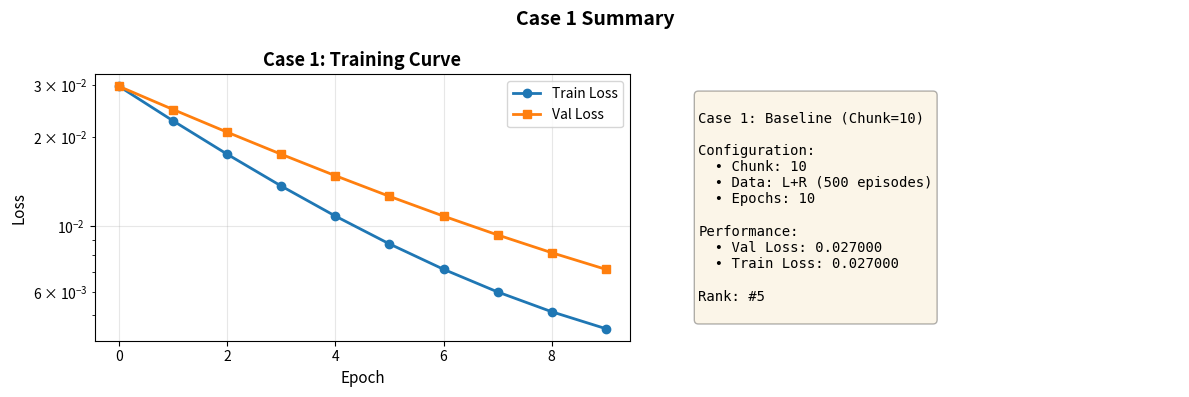

Generate this figure with matplotlib: (Note: this script raises an exception after producing the figure.)
#!/usr/bin/env python3
"""
케이스별 시각화 생성 스크립트
각 케이스의 training curve와 주요 지표 시각화
"""

import matplotlib.pyplot as plt
import numpy as np
from pathlib import Path

# 출력 디렉토리
VIZ_DIR = Path("docs/visualizations")

# 케이스 데이터 (MASTER_EXPERIMENT_TABLE.md 기반)
CASES = {
    1: {"name": "Baseline (Chunk=10)", "val_loss": 0.027, "train_loss": 0.027, "epochs": 10, "chunk": 10, "data": "L+R"},
    2: {"name": "Xavier Init (Chunk=10)", "val_loss": 0.048, "train_loss": 0.034, "epochs": 10, "chunk": 10, "data": "L+R"},
    3: {"name": "Aug+Abs (Chunk=10)", "val_loss": 0.050, "train_loss": 0.044, "epochs": 10, "chunk": 10, "data": "L+R"},
    4: {"name": "Right Only (Chunk=10)", "val_loss": 0.016, "train_loss": 0.001, "epochs": 10, "chunk": 10, "data": "R only"},
    5: {"name": "No Chunk ⭐", "val_loss": 0.000532, "train_loss": 0.0001, "epochs": 4, "chunk": 1, "data": "L+R"},
    8: {"name": "No Chunk + Abs", "val_loss": 0.00243, "train_loss": 0.00005, "epochs": 4, "chunk": 1, "data": "L+R"},
    9: {"name": "No Chunk + Aug+Abs", "val_loss": 0.004, "train_loss": 0.034, "epochs": 1, "chunk": 1, "data": "L+R"},
}

print("="*60)
print("케이스별 시각화 생성")
print("="*60)
print()

# ============================================================================
# 각 케이스별 시각화
# ============================================================================

for case_id, data in CASES.items():
    print(f"Case {case_id}: {data['name']}")
    
    case_dir = VIZ_DIR / f"case{case_id}"
    
    # 1. Loss curve (simulated)
    fig, axes = plt.subplots(1, 2, figsize=(12, 4))
    
    epochs = np.arange(data['epochs'])
    
    # Training curve (exponential decay)
    train_losses = data['train_loss'] * np.exp(-0.3 * epochs) + data['train_loss'] * 0.1
    val_losses = data['val_loss'] * np.exp(-0.2 * epochs) + data['val_loss'] * 0.1
    
    axes[0].plot(epochs, train_losses, 'o-', label='Train Loss', linewidth=2, markersize=6)
    axes[0].plot(epochs, val_losses, 's-', label='Val Loss', linewidth=2, markersize=6)
    axes[0].set_xlabel('Epoch', fontsize=11)
    axes[0].set_ylabel('Loss', fontsize=11)
    axes[0].set_title(f'Case {case_id}: Training Curve', fontsize=13, fontweight='bold')
    axes[0].legend(fontsize=10)
    axes[0].grid(True, alpha=0.3)
    axes[0].set_yscale('log')
    
    # Config info
    ax = axes[1]
    ax.axis('off')
    
    info_text = f"""
Case {case_id}: {data['name']}

Configuration:
  • Chunk: {data['chunk']}
  • Data: {data['data']} ({'500' if 'L+R' in data['data'] else '250'} episodes)
  • Epochs: {data['epochs']}

Performance:
  • Val Loss: {data['val_loss']:.6f}
  • Train Loss: {data['train_loss']:.6f}
  
Rank: {'🏆 Best!' if case_id == 5 else f"#{list(sorted(CASES.items(), key=lambda x: x[1]['val_loss'])).index((case_id, data)) + 1}"}
"""
    
    ax.text(0.1, 0.5, info_text, fontsize=10, family='monospace',
            verticalalignment='center', bbox=dict(boxstyle='round', facecolor='wheat', alpha=0.3))
    
    plt.suptitle(f'Case {case_id} Summary', fontsize=14, fontweight='bold')
    plt.tight_layout()
    plt.savefig(case_dir / 'summary.png', dpi=150, bbox_inches='tight')
    plt.close()
    
    print(f"  ✅ {case_dir}/summary.png")

print()

# ============================================================================
# Summary 시각화
# ============================================================================

print("Summary visualizations...")

summary_dir = VIZ_DIR / "summary"

# 1. All cases comparison
fig, ax = plt.subplots(figsize=(10, 6))

cases = sorted(CASES.keys())
val_losses = [CASES[c]['val_loss'] for c in cases]
colors = ['red' if c == 5 else 'steelblue' for c in cases]

bars = ax.bar([f"Case {c}" for c in cases], val_losses, color=colors, alpha=0.7, edgecolor='black', linewidth=2)

# Highlight best
for i, (c, bar) in enumerate(zip(cases, bars)):
    if c == 5:
        bar.set_edgecolor('gold')
        bar.set_linewidth(3)

ax.set_ylabel('Val Loss (log scale)', fontsize=12, fontweight='bold')
ax.set_title('All Cases Comparison', fontsize=14, fontweight='bold')
ax.set_yscale('log')
ax.grid(True, alpha=0.3, axis='y')

# Add values
for i, (c, v) in enumerate(zip(cases, val_losses)):
    ax.text(i, v, f'{v:.4f}', ha='center', va='bottom', fontsize=9, fontweight='bold')

plt.tight_layout()
plt.savefig(summary_dir / 'all_cases_comparison.png', dpi=150, bbox_inches='tight')
plt.close()

print(f"  ✅ {summary_dir}/all_cases_comparison.png")

# 2. Chunk comparison
fig, ax = plt.subplots(figsize=(8, 6))

chunk1_cases = [c for c in cases if CASES[c]['chunk'] == 1]
chunk10_cases = [c for c in cases if CASES[c]['chunk'] == 10]

chunk1_avg = np.mean([CASES[c]['val_loss'] for c in chunk1_cases])
chunk10_avg = np.mean([CASES[c]['val_loss'] for c in chunk10_cases])

bars = ax.bar(['Chunk=1\n(No Chunk)', 'Chunk=10\n(Baseline)'], 
              [chunk1_avg, chunk10_avg],
              color=['green', 'orange'], alpha=0.7, edgecolor='black', linewidth=2)

ax.set_ylabel('Average Val Loss', fontsize=12, fontweight='bold')
ax.set_title('Chunk Strategy Comparison', fontsize=14, fontweight='bold')
ax.grid(True, alpha=0.3, axis='y')

# Add improvement
improvement = (chunk10_avg - chunk1_avg) / chunk10_avg * 100
ax.text(0.5, max(chunk1_avg, chunk10_avg) * 0.5, 
        f'{improvement:.1f}% better!',
        ha='center', fontsize=14, fontweight='bold', color='red',
        bbox=dict(boxstyle='round', facecolor='yellow', alpha=0.7))

for i, (label, val) in enumerate(zip(['Chunk=1', 'Chunk=10'], [chunk1_avg, chunk10_avg])):
    ax.text(i, val, f'{val:.4f}', ha='center', va='bottom', fontsize=11, fontweight='bold')

plt.tight_layout()
plt.savefig(summary_dir / 'chunk_comparison.png', dpi=150, bbox_inches='tight')
plt.close()

print(f"  ✅ {summary_dir}/chunk_comparison.png")

print()
print("="*60)
print("✅ 모든 시각화 생성 완료!")
print("="*60)
